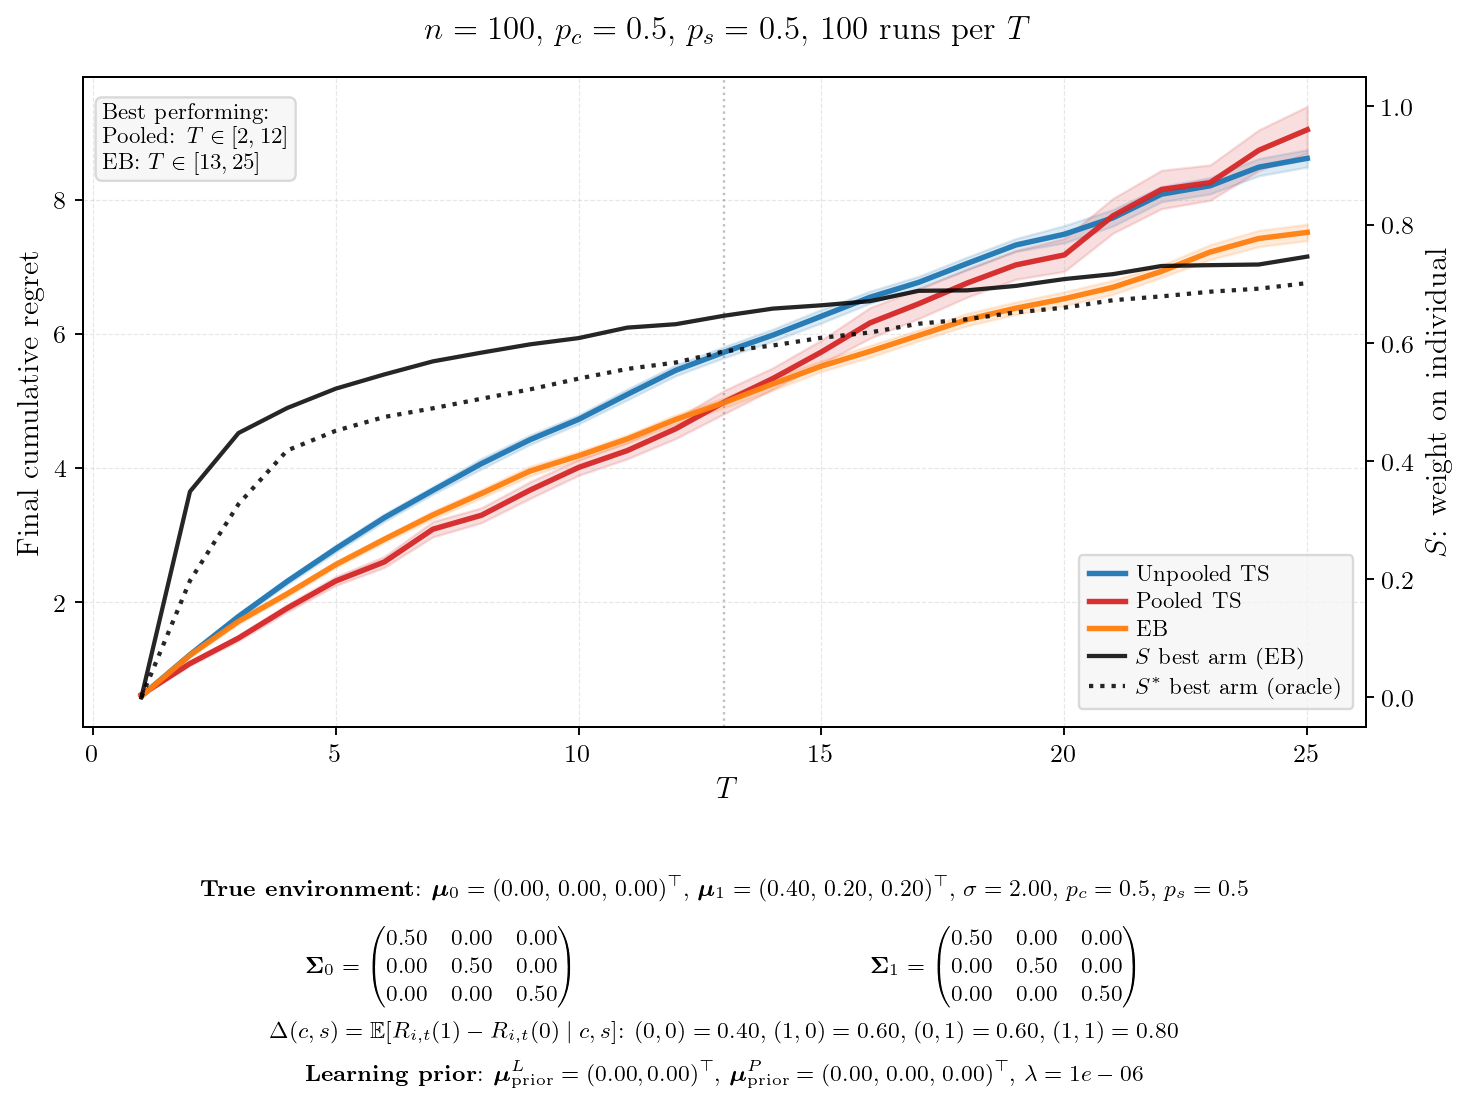

The data file committed next to this chart (first rows):
T, mean_unpooled, se_unpooled, mean_pooled, se_pooled, mean_eb, se_eb, mean_hier, se_hier, S_best, S_other, Sstar_best, Sstar_other, winner
1, 0.5944, 0.0090, 0.6140, 0.0094, 0.5916, 0.0088, 0.0000, 0.0000, 0.0000, 0.0000, 0.0000, 0.0000, EB
2, 1.21, 0.0140, 1.079, 0.0143, 1.203, 0.0137, 0.0000, 0.0000, 0.3482, 0.3314, 0.1973, 0.1876, Pooled
3, 1.781, 0.0199, 1.458, 0.0201, 1.709, 0.0192, 0.0000, 0.0000, 0.4473, 0.4537, 0.3270, 0.3288, Pooled
4, 2.303, 0.0219, 1.903, 0.0278, 2.118, 0.0212, 0.0000, 0.0000, 0.4895, 0.4725, 0.4177, 0.4022, Pooled
5, 2.791, 0.0266, 2.309, 0.0339, 2.554, 0.0218, 0.0000, 0.0000, 0.5223, 0.5061, 0.4510, 0.4388, Pooled
6, 3.253, 0.0292, 2.594, 0.0419, 2.932, 0.0226, 0.0000, 0.0000, 0.5464, 0.5257, 0.4744, 0.4621, Pooled
7, 3.661, 0.0288, 3.082, 0.0586, 3.295, 0.0297, 0.0000, 0.0000, 0.5685, 0.5414, 0.4891, 0.4748, Pooled
8, 4.06, 0.0397, 3.291, 0.0570, 3.614, 0.0329, 0.0000, 0.0000, 0.5833, 0.5532, 0.5053, 0.4861, Pooled
9, 4.417, 0.0360, 3.666, 0.0634, 3.949, 0.0370, 0.0000, 0.0000, 0.5973, 0.5661, 0.5211, 0.4976, Pooled
10, 4.721, 0.0344, 4.004, 0.0602, 4.177, 0.0315, 0.0000, 0.0000, 0.6079, 0.5693, 0.5393, 0.5052, Pooled
11, 5.091, 0.0410, 4.255, 0.0628, 4.428, 0.0309, 0.0000, 0.0000, 0.6256, 0.5719, 0.5557, 0.5121, Pooled
12, 5.453, 0.0407, 4.581, 0.0747, 4.72, 0.0356, 0.0000, 0.0000, 0.6314, 0.5785, 0.5666, 0.5224, Pooled
13, 5.724, 0.0421, 4.98, 0.0887, 4.971, 0.0389, 0.0000, 0.0000, 0.6458, 0.5890, 0.5855, 0.5314, EB
14, 5.978, 0.0457, 5.331, 0.0815, 5.25, 0.0473, 0.0000, 0.0000, 0.6578, 0.5990, 0.5954, 0.5366, EB
15, 6.26, 0.0514, 5.726, 0.0909, 5.516, 0.0410, 0.0000, 0.0000, 0.6634, 0.6004, 0.6085, 0.5456, EB
16, 6.543, 0.0463, 6.16, 0.1165, 5.737, 0.0450, 0.0000, 0.0000, 0.6704, 0.6034, 0.6174, 0.5514, EB
17, 6.765, 0.0462, 6.445, 0.1123, 5.973, 0.0417, 0.0000, 0.0000, 0.6879, 0.6139, 0.6322, 0.5577, EB
18, 7.047, 0.0487, 6.755, 0.1073, 6.21, 0.0472, 0.0000, 0.0000, 0.6887, 0.6149, 0.6398, 0.5636, EB
19, 7.322, 0.0489, 7.024, 0.1094, 6.38, 0.0473, 0.0000, 0.0000, 0.6962, 0.6117, 0.6514, 0.5692, EB
20, 7.482, 0.0656, 7.174, 0.1252, 6.521, 0.0526, 0.0000, 0.0000, 0.7078, 0.6242, 0.6594, 0.5710, EB
21, 7.727, 0.0628, 7.757, 0.1324, 6.691, 0.0537, 0.0000, 0.0000, 0.7161, 0.6318, 0.6720, 0.5782, EB
22, 8.08, 0.0579, 8.15, 0.1461, 6.929, 0.0460, 0.0000, 0.0000, 0.7299, 0.6443, 0.6785, 0.5840, EB
23, 8.205, 0.0621, 8.252, 0.1347, 7.216, 0.0571, 0.0000, 0.0000, 0.7313, 0.6384, 0.6864, 0.5853, EB
24, 8.483, 0.0658, 8.734, 0.1545, 7.418, 0.0620, 0.0000, 0.0000, 0.7324, 0.6381, 0.6915, 0.5896, EB
25, 8.615, 0.0660, 9.041, 0.1777, 7.51, 0.0622, 0.0000, 0.0000, 0.7458, 0.6440, 0.7010, 0.5943, EB
